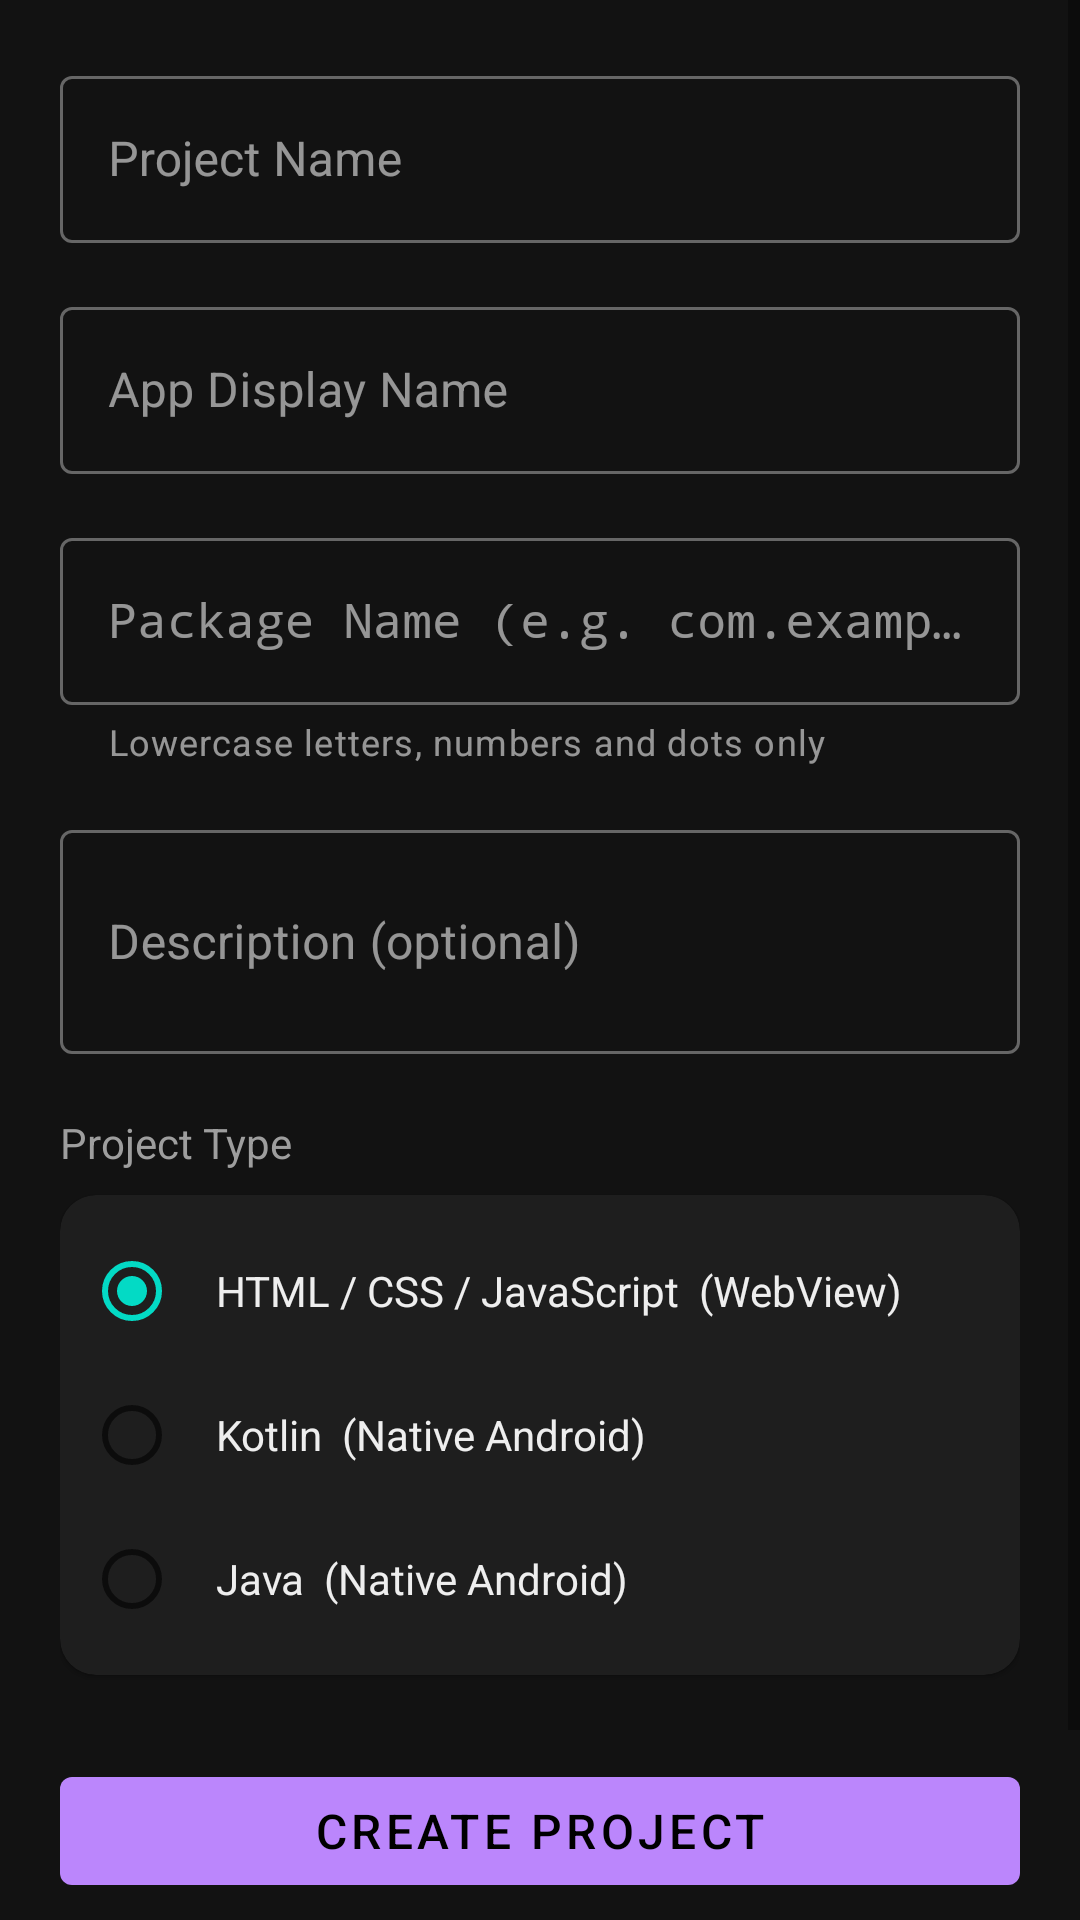

Here is an Android app screen rendered from its layout file. Give the layout XML and the strings, colors and styles it references.
<!-- AndroidManifest.xml: application theme Theme.CodeForge -->
<!-- res/layout/fragment_new_project.xml -->
<?xml version="1.0" encoding="utf-8"?>
<ScrollView
    xmlns:android="http://schemas.android.com/apk/res/android"
    xmlns:app="http://schemas.android.com/apk/res-auto"
    android:layout_width="match_parent"
    android:layout_height="match_parent"
    android:background="@color/background">

    <LinearLayout
        android:layout_width="match_parent"
        android:layout_height="wrap_content"
        android:orientation="vertical"
        android:padding="20dp">

        
        <com.google.android.material.textfield.TextInputLayout
            android:layout_width="match_parent"
            android:layout_height="wrap_content"
            android:hint="Project Name"
            style="@style/Widget.MaterialComponents.TextInputLayout.OutlinedBox"
            android:layout_marginBottom="16dp">
            <com.google.android.material.textfield.TextInputEditText
                android:id="@+id/et_project_name"
                android:layout_width="match_parent"
                android:layout_height="wrap_content"
                android:inputType="text"
                android:imeOptions="actionNext"/>
        </com.google.android.material.textfield.TextInputLayout>

        
        <com.google.android.material.textfield.TextInputLayout
            android:layout_width="match_parent"
            android:layout_height="wrap_content"
            android:hint="App Display Name"
            style="@style/Widget.MaterialComponents.TextInputLayout.OutlinedBox"
            android:layout_marginBottom="16dp">
            <com.google.android.material.textfield.TextInputEditText
                android:id="@+id/et_app_name"
                android:layout_width="match_parent"
                android:layout_height="wrap_content"
                android:inputType="text"
                android:imeOptions="actionNext"/>
        </com.google.android.material.textfield.TextInputLayout>

        
        <com.google.android.material.textfield.TextInputLayout
            android:layout_width="match_parent"
            android:layout_height="wrap_content"
            android:hint="Package Name (e.g. com.example.myapp)"
            app:helperText="Lowercase letters, numbers and dots only"
            style="@style/Widget.MaterialComponents.TextInputLayout.OutlinedBox"
            android:layout_marginBottom="16dp">
            <com.google.android.material.textfield.TextInputEditText
                android:id="@+id/et_package_name"
                android:layout_width="match_parent"
                android:layout_height="wrap_content"
                android:inputType="text"
                android:fontFamily="monospace"
                android:imeOptions="actionNext"/>
        </com.google.android.material.textfield.TextInputLayout>

        
        <com.google.android.material.textfield.TextInputLayout
            android:layout_width="match_parent"
            android:layout_height="wrap_content"
            android:hint="Description (optional)"
            style="@style/Widget.MaterialComponents.TextInputLayout.OutlinedBox"
            android:layout_marginBottom="20dp">
            <com.google.android.material.textfield.TextInputEditText
                android:id="@+id/et_description"
                android:layout_width="match_parent"
                android:layout_height="wrap_content"
                android:inputType="textMultiLine"
                android:minLines="2"
                android:maxLines="4"/>
        </com.google.android.material.textfield.TextInputLayout>

        
        <TextView
            android:layout_width="wrap_content"
            android:layout_height="wrap_content"
            android:text="Project Type"
            android:textSize="14sp"
            android:textColor="@color/on_surface_variant"
            android:layout_marginBottom="8dp"/>

        <com.google.android.material.card.MaterialCardView
            android:layout_width="match_parent"
            android:layout_height="wrap_content"
            app:cardBackgroundColor="@color/surface"
            app:cardCornerRadius="12dp"
            android:layout_marginBottom="28dp">

            <RadioGroup
                android:id="@+id/rg_project_type"
                android:layout_width="match_parent"
                android:layout_height="wrap_content"
                android:orientation="vertical"
                android:padding="8dp">

                <RadioButton
                    android:id="@+id/rb_html"
                    android:layout_width="match_parent"
                    android:layout_height="wrap_content"
                    android:text="HTML / CSS / JavaScript  (WebView)"
                    android:checked="true"
                    android:padding="12dp"
                    android:textColor="@color/on_surface"/>

                <RadioButton
                    android:id="@+id/rb_kotlin"
                    android:layout_width="match_parent"
                    android:layout_height="wrap_content"
                    android:text="Kotlin  (Native Android)"
                    android:padding="12dp"
                    android:textColor="@color/on_surface"/>

                <RadioButton
                    android:id="@+id/rb_java"
                    android:layout_width="match_parent"
                    android:layout_height="wrap_content"
                    android:text="Java  (Native Android)"
                    android:padding="12dp"
                    android:textColor="@color/on_surface"/>

            </RadioGroup>
        </com.google.android.material.card.MaterialCardView>

        
        <com.google.android.material.button.MaterialButton
            android:id="@+id/btn_create"
            android:layout_width="match_parent"
            android:layout_height="wrap_content"
            android:text="Create Project"
            android:textSize="16sp"/>

        <ProgressBar
            android:id="@+id/progress_create"
            android:layout_width="wrap_content"
            android:layout_height="wrap_content"
            android:layout_gravity="center_horizontal"
            android:layout_marginTop="12dp"
            android:visibility="gone"/>

        <com.google.android.material.button.MaterialButton
            android:id="@+id/btn_cancel"
            android:layout_width="match_parent"
            android:layout_height="wrap_content"
            android:text="Cancel"
            android:layout_marginTop="8dp"
            style="@style/Widget.MaterialComponents.Button.OutlinedButton"/>

    </LinearLayout>
</ScrollView>
<!-- resources referenced by this layout -->
<resources>
  <color name="background">#121212</color>
  <color name="on_surface">#EEEEEE</color>
  <color name="on_surface_variant">#9E9E9E</color>
  <color name="surface">#1E1E1E</color>
  <style name="Theme.CodeForge" parent="Theme.MaterialComponents.DayNight.DarkActionBar">
          <item name="colorPrimary">@color/primary</item>
          <item name="colorPrimaryVariant">@color/primary_dark</item>
          <item name="colorOnPrimary">@color/on_primary</item>
          <item name="colorSecondary">@color/secondary</item>
          <item name="colorOnSecondary">@color/black</item>
          <item name="colorError">@color/error</item>
          <item name="android:colorBackground">@color/background</item>
          <item name="colorSurface">@color/surface</item>
          <item name="colorOnSurface">@color/on_surface</item>
          <item name="android:statusBarColor">@color/surface</item>
          <item name="android:navigationBarColor">@color/surface</item>
          <item name="android:windowLightStatusBar">false</item>
      </style>
  <color name="primary">#BB86FC</color>
  <color name="primary_dark">#9965E8</color>
  <color name="on_primary">#000000</color>
  <color name="secondary">#03DAC5</color>
  <color name="black">#000000</color>
  <color name="error">#CF6679</color>
</resources>
